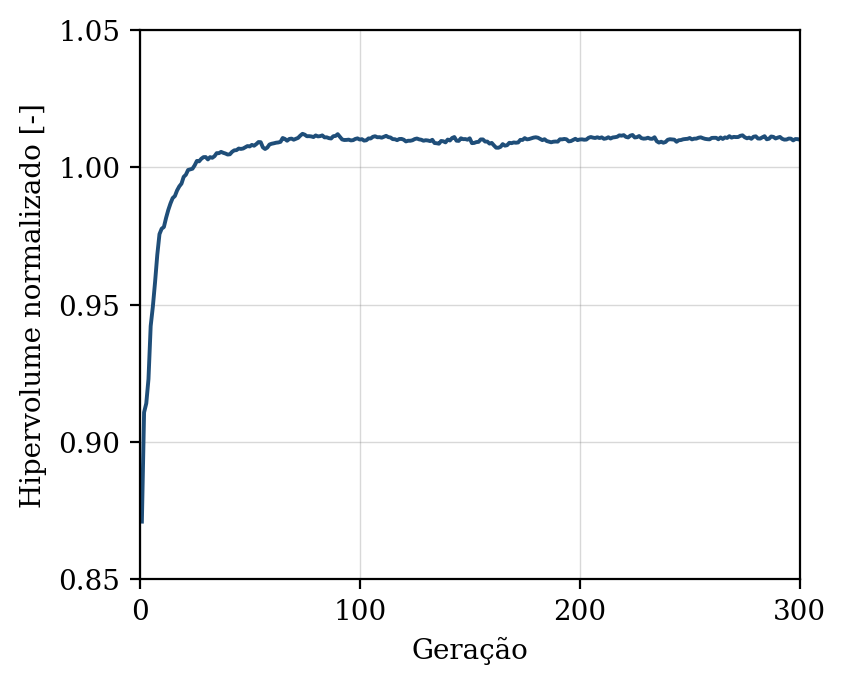

Data behind this chart, as committed beside it:
geracao, hipervolume, n_solucoes, n_avaliacoes
1, 0.871, 9, 50
2, 0.9108, 17, 100
3, 0.9141, 20, 150
4, 0.9229, 25, 200
5, 0.9422, 34, 250
6, 0.9494, 42, 300
7, 0.9583, 44, 350
8, 0.9682, 41, 400
9, 0.9757, 42, 450
10, 0.9777, 50, 500
11, 0.9783, 50, 550
12, 0.9816, 50, 600
13, 0.9845, 50, 650
14, 0.9869, 50, 700
15, 0.9888, 50, 750
16, 0.9896, 50, 800
17, 0.9916, 50, 850
18, 0.9931, 50, 900
19, 0.9941, 50, 950
20, 0.9965, 50, 1000
21, 0.9973, 50, 1050
22, 0.999, 50, 1100
23, 0.9993, 50, 1150
24, 0.9995, 50, 1200
25, 1.001, 50, 1250
26, 1.002, 50, 1300
27, 1.002, 50, 1350
28, 1.003, 50, 1400
29, 1.004, 50, 1450
30, 1.004, 50, 1500
31, 1.003, 50, 1550
32, 1.004, 50, 1600
33, 1.003, 50, 1650
34, 1.004, 50, 1700
35, 1.005, 50, 1750
36, 1.005, 50, 1800
37, 1.006, 50, 1850
38, 1.005, 50, 1900
39, 1.005, 50, 1950
40, 1.005, 50, 2000
41, 1.005, 50, 2050
42, 1.006, 50, 2100
43, 1.006, 50, 2150
44, 1.006, 50, 2200
45, 1.007, 50, 2250
46, 1.007, 50, 2300
47, 1.007, 50, 2350
48, 1.007, 50, 2400
49, 1.008, 50, 2450
50, 1.008, 50, 2500
51, 1.008, 50, 2550
52, 1.008, 50, 2600
53, 1.008, 50, 2650
54, 1.009, 50, 2700
55, 1.009, 50, 2750
56, 1.007, 50, 2800
57, 1.007, 50, 2850
58, 1.007, 50, 2900
59, 1.008, 50, 2950
60, 1.009, 50, 3000
... 240 more rows
